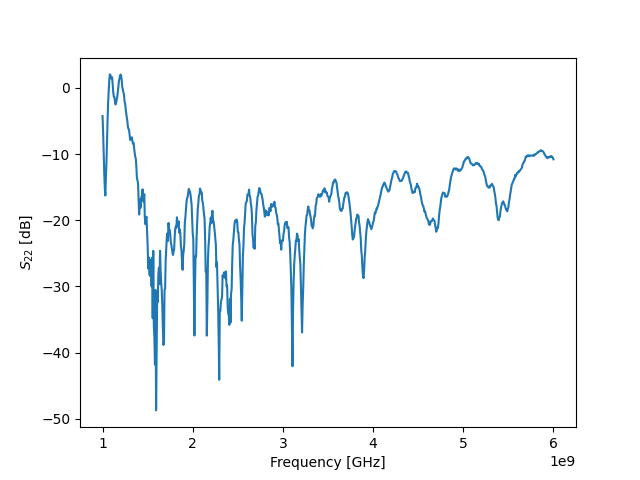

The table this chart was drawn from, first rows:
! FILETYPE CSV
! VERSION 1.0, 1
! TIMESTAMP Wednesday, 07 September 2022 00:25:13
! TIMEZONE (GMT+08:00) Kuala Lumpur, Singapore
! NAME Keysight Technologies
! MODEL N9917A
! SERIAL MY53105078
! FIRMWARE_VERSION A.08.16
! GPS_LATITUDE
! GPS_LONGITUDE
! GPS_TIMESTAMP 0001-01-01 00:00:00Z
! GPS_SECS_SINCE_LAST_READ 0
! CHECKSUM 1383404053
! CORRECTION1 ON U
! DATA Freq, S22
! FREQ UNIT Hz
! DATA UNIT dB
BEGIN
1000000000, -4.262
1006250000, -6.671
1012500000, -9.728
1018750000, -12.81
1025000000, -15.19
1031250000, -16.27
1037500000, -13.3
1043750000, -11.13
1050000000, -7.588
1056250000, -4.651
1062500000, -2.054
1068750000, -0.2669
1075000000, 1.239
1081250000, 2.024
1087500000, 1.947
1093750000, 1.414
1100000000, 1.619
1106250000, 1.592
1112500000, 0.4961
1118750000, -0.6543
1125000000, -1.345
1131250000, -1.383
1137500000, -2.064
1143750000, -2.519
1150000000, -2.263
1156250000, -1.874
1162500000, -1.415
1168750000, -0.7014
1175000000, 0.08712
1181250000, 0.9797
1187500000, 1.366
1193750000, 1.797
1200000000, 2.009
1206250000, 1.798
1212500000, 1.127
1218750000, 0.0469
1225000000, -0.2199
1231250000, -0.6863
1237500000, -1.008
1243750000, -2.041
1250000000, -2.37
1256250000, -3.165
1262500000, -3.87
... 759 more rows
